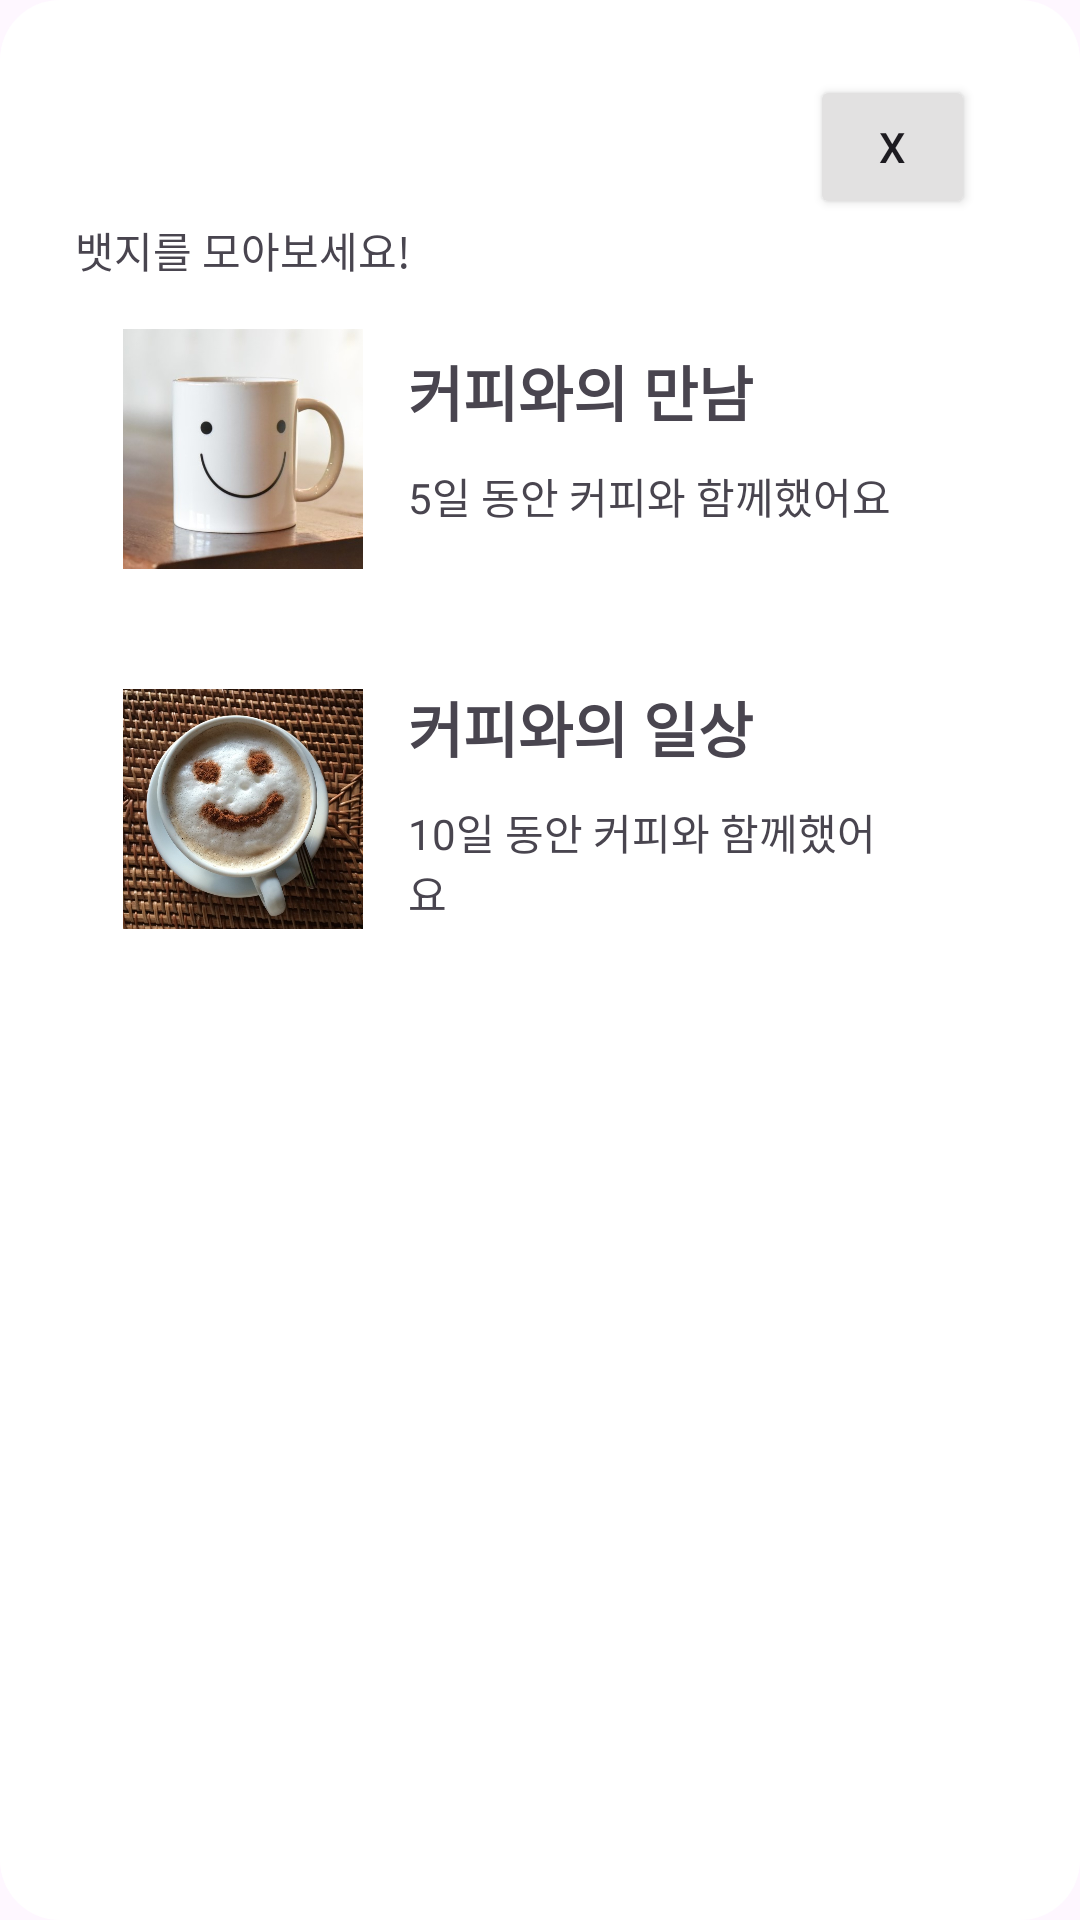

Reconstruct the res/layout file that produces this screen, plus the resources it refers to.
<!-- AndroidManifest.xml: application theme Theme.CoffeeDairy -->
<!-- res/layout/activity_mypage_badge.xml -->
<?xml version="1.0" encoding="utf-8"?>
<LinearLayout
    xmlns:android="http://schemas.android.com/apk/res/android"
    xmlns:tools="http://schemas.android.com/tools"
    android:id="@+id/topLayout"
    android:layout_width="350dp"
    android:layout_height="550dp"
    android:orientation="vertical"
    android:background="@drawable/radius"
    android:padding="25dp"
    android:layout_marginLeft="20dp"
    android:layout_marginRight="20dp"
    android:layout_marginTop="100dp">

        <LinearLayout
            android:layout_width="300dp"
            android:layout_height="500dp"
            android:orientation="vertical">

                <LinearLayout
                    android:id="@+id/Layout1"
                    android:layout_width="match_parent"
                    android:layout_height="wrap_content"
                    android:orientation="vertical"
                    android:gravity="right">
                        <Button
                            android:id="@+id/Button"
                            android:layout_width="55dp"
                            android:layout_height="wrap_content"
                            android:backgroundTint="@color/cancel"
                            android:text="X" />
                </LinearLayout>

                
                <TextView
                    android:layout_width="wrap_content"
                    android:layout_height="wrap_content"
                    android:text="뱃지를 모아보세요!"/>

                
                <RelativeLayout
                    android:layout_width="match_parent"
                    android:layout_height="wrap_content"
                    android:padding="16dp"
                    android:background="@drawable/radius">

                        
                        <ImageView
                            android:id="@+id/badgeImage5days"
                            android:layout_width="80dp"
                            android:layout_height="80dp"
                            android:layout_centerVertical="true"
                            android:background="@drawable/badge5days" />

                        
                        <TextView
                            android:id="@+id/badgeName5days"
                            android:layout_width="wrap_content"
                            android:layout_height="wrap_content"
                            android:layout_marginTop="6dp"
                            android:layout_toRightOf="@+id/badgeImage5days"
                            android:text="커피와의 만남"
                            android:textSize="20sp"
                            android:textStyle="bold"
                            android:layout_marginStart="15dp" />

                        <TextView
                            android:id="@+id/badgeDescription5days"
                            android:layout_width="wrap_content"
                            android:layout_height="wrap_content"
                            android:layout_below="@+id/badgeName5days"
                            android:layout_marginStart="15dp"
                            android:layout_marginTop="10dp"
                            android:layout_marginEnd="10dp"
                            android:layout_marginBottom="10dp"
                            android:layout_toRightOf="@+id/badgeImage5days"
                            android:text="5일 동안 커피와 함께했어요"
                            android:textSize="14sp" />
                </RelativeLayout>

                <RelativeLayout
                    android:layout_width="match_parent"
                    android:layout_height="wrap_content"
                    android:padding="16dp"
                    android:background="@drawable/radius">

                        
                        <ImageView
                            android:id="@+id/badgeImage10days"
                            android:layout_width="80dp"
                            android:layout_height="80dp"
                            android:layout_centerVertical="true"
                            android:background="@drawable/badge10days" />

                        
                        <TextView
                            android:id="@+id/badgeName10days"
                            android:layout_width="wrap_content"
                            android:layout_height="wrap_content"
                            android:layout_marginTop="6dp"
                            android:layout_toRightOf="@+id/badgeImage10days"
                            android:text="커피와의 일상"
                            android:textSize="20sp"
                            android:textStyle="bold"
                            android:layout_marginStart="15dp" />

                        <TextView
                            android:id="@+id/badgeDescription10days"
                            android:layout_width="wrap_content"
                            android:layout_height="wrap_content"
                            android:layout_below="@+id/badgeName10days"
                            android:layout_marginStart="15dp"
                            android:layout_marginTop="10dp"
                            android:layout_marginEnd="10dp"
                            android:layout_marginBottom="10dp"
                            android:layout_toRightOf="@+id/badgeImage10days"
                            android:text="10일 동안 커피와 함께했어요"
                            android:textSize="14sp" />
                </RelativeLayout>
        </LinearLayout>
</LinearLayout>
<!-- resources referenced by this layout -->
<resources>
  <color name="cancel">#E2E1E1</color>
  <!-- drawable badge10days: jpg bitmap (drawable, 178418 bytes) -->
  <!-- drawable badge5days: jpg bitmap (drawable, 23292 bytes) -->
  <!-- drawable radius (drawable) -->
  <?xml version="1.0" encoding="utf-8"?>
  <shape xmlns:android="http://schemas.android.com/apk/res/android"
      android:padding="10dp"
      android:shape="rectangle">
      <solid android:color="#FFF" />    
      <corners
          android:bottomLeftRadius="20dp"
          android:bottomRightRadius="20dp"
          android:topLeftRadius="20dp"
          android:topRightRadius="20dp" />    
      
      
      
  </shape>
  <style name="Theme.CoffeeDairy" parent="Base.Theme.CoffeeDairy" />
  <style name="Base.Theme.CoffeeDairy" parent="Theme.Material3.DayNight.NoActionBar">
          
          
      </style>
</resources>
